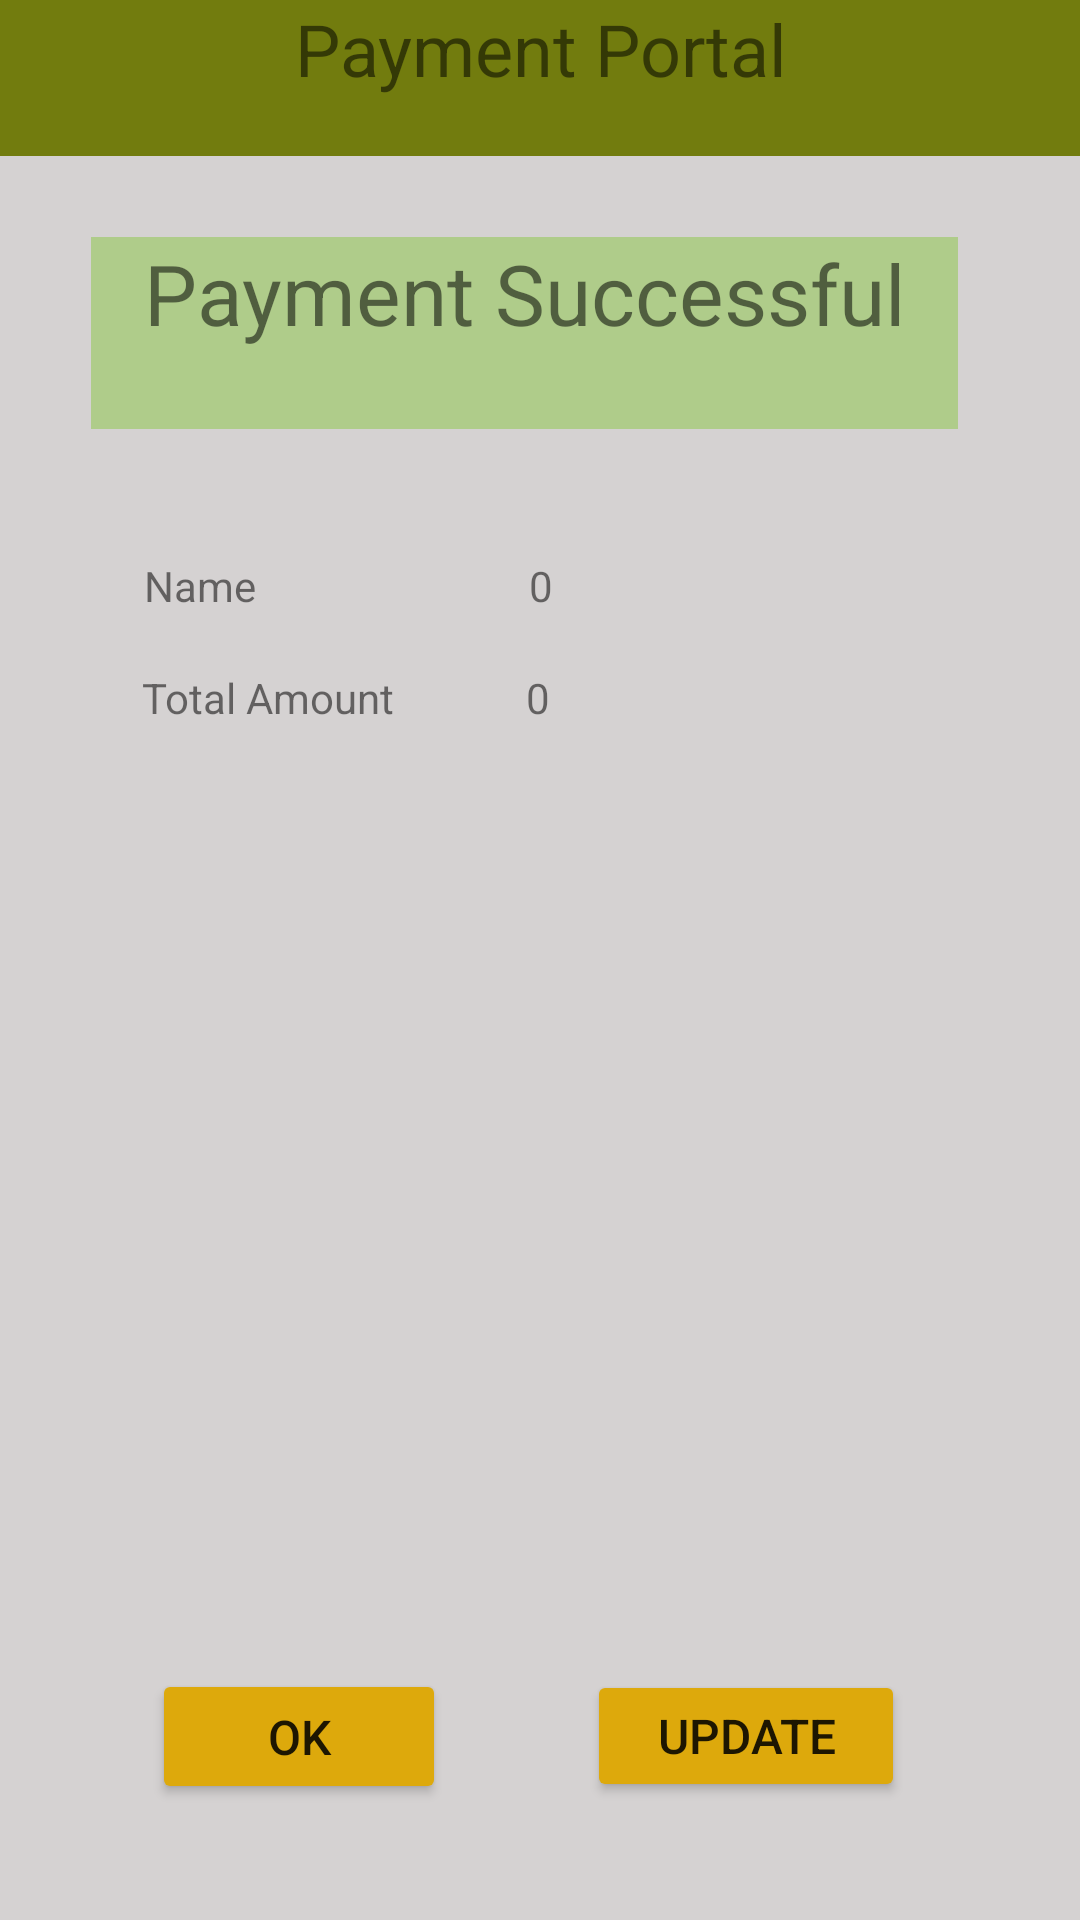

Android layout source for this screen:
<!-- AndroidManifest.xml: application theme Theme.MyApplication -->
<!-- res/layout/activity_payment_receipt.xml -->
<?xml version="1.0" encoding="utf-8"?>
<androidx.constraintlayout.widget.ConstraintLayout xmlns:android="http://schemas.android.com/apk/res/android"
    xmlns:app="http://schemas.android.com/apk/res-auto"
    xmlns:tools="http://schemas.android.com/tools"
    android:layout_width="match_parent"
    android:layout_height="match_parent"
    android:background="#675B5B"
    android:backgroundTint="#6A9A9494"
    tools:context=".PaymentReceipt">

    <TextView
        android:id="@+id/textView3"
        android:layout_width="413dp"
        android:layout_height="52dp"
        android:background="#B8C34C"
        android:backgroundTint="#727C0E"
        android:text="Payment Portal"
        android:textAlignment="center"
        android:textSize="24sp"
        app:layout_constraintBottom_toBottomOf="parent"
        app:layout_constraintEnd_toEndOf="parent"
        app:layout_constraintHorizontal_bias="0.5"
        app:layout_constraintStart_toStartOf="parent"
        app:layout_constraintTop_toTopOf="parent"
        app:layout_constraintVertical_bias="0.0" />

    <Button
        android:id="@+id/btnUpdate"
        android:layout_width="106dp"
        android:layout_height="44dp"
        android:backgroundTint="#DDA90C"
        android:text="Update"
        android:textSize="16sp"
        app:layout_constraintBottom_toBottomOf="parent"
        app:layout_constraintEnd_toEndOf="parent"
        app:layout_constraintHorizontal_bias="0.77"
        app:layout_constraintStart_toStartOf="parent"
        app:layout_constraintTop_toTopOf="parent"
        app:layout_constraintVertical_bias="0.934" />

    <Button
        android:id="@+id/btnOk"
        android:layout_width="98dp"
        android:layout_height="45dp"
        android:backgroundTint="#DDA90C"
        android:text="OK"
        android:textSize="16sp"
        app:layout_constraintBottom_toBottomOf="parent"
        app:layout_constraintEnd_toEndOf="parent"
        app:layout_constraintHorizontal_bias="0.194"
        app:layout_constraintStart_toStartOf="parent"
        app:layout_constraintTop_toTopOf="parent"
        app:layout_constraintVertical_bias="0.935" />

    <TextView
        android:id="@+id/textView4"
        android:layout_width="289dp"
        android:layout_height="64dp"
        android:background="#A4BF85"
        android:backgroundTint="#6F7DC32D"
        android:text="@string/payment_successful"
        android:textAlignment="center"
        android:textSize="28sp"
        app:layout_constraintBottom_toBottomOf="parent"
        app:layout_constraintEnd_toEndOf="parent"
        app:layout_constraintHorizontal_bias="0.426"
        app:layout_constraintStart_toStartOf="parent"
        app:layout_constraintTop_toTopOf="parent"
        app:layout_constraintVertical_bias="0.137" />

    <TextView
        android:id="@+id/textView11"
        android:layout_width="wrap_content"
        android:layout_height="wrap_content"
        android:text="Name"
        app:layout_constraintBottom_toBottomOf="parent"
        app:layout_constraintEnd_toEndOf="parent"
        app:layout_constraintHorizontal_bias="0.149"
        app:layout_constraintStart_toStartOf="parent"
        app:layout_constraintTop_toTopOf="parent"
        app:layout_constraintVertical_bias="0.299" />

    <TextView
        android:id="@+id/textView13"
        android:layout_width="wrap_content"
        android:layout_height="wrap_content"
        android:text="Total Amount"
        app:layout_constraintBottom_toBottomOf="parent"
        app:layout_constraintEnd_toEndOf="parent"
        app:layout_constraintHorizontal_bias="0.171"
        app:layout_constraintStart_toStartOf="parent"
        app:layout_constraintTop_toTopOf="parent"
        app:layout_constraintVertical_bias="0.359" />

    <TextView
        android:id="@+id/tvName"
        android:layout_width="wrap_content"
        android:layout_height="wrap_content"
        android:text="0"
        app:layout_constraintBottom_toBottomOf="parent"
        app:layout_constraintEnd_toEndOf="parent"
        app:layout_constraintHorizontal_bias="0.501"
        app:layout_constraintStart_toStartOf="parent"
        app:layout_constraintTop_toTopOf="parent"
        app:layout_constraintVertical_bias="0.299" />

    <TextView
        android:id="@+id/tvAmt"
        android:layout_width="wrap_content"
        android:layout_height="wrap_content"
        android:text="0"
        app:layout_constraintBottom_toBottomOf="parent"
        app:layout_constraintEnd_toEndOf="parent"
        app:layout_constraintHorizontal_bias="0.498"
        app:layout_constraintStart_toStartOf="parent"
        app:layout_constraintTop_toTopOf="parent"
        app:layout_constraintVertical_bias="0.359" />
</androidx.constraintlayout.widget.ConstraintLayout>
<!-- resources referenced by this layout -->
<resources>
  <string name="payment_successful">Payment Successful</string>
  <style name="Theme.MyApplication" parent="Theme.MaterialComponents.DayNight.NoActionBar">
          
          <item name="colorPrimary">@color/purple_500</item>
          <item name="colorPrimaryVariant">@color/purple_700</item>
          <item name="colorOnPrimary">@color/white</item>
          
          <item name="colorSecondary">@color/teal_200</item>
          <item name="colorSecondaryVariant">@color/teal_700</item>
          <item name="colorOnSecondary">@color/black</item>
          
          <item name="android:statusBarColor">#FFE7B10A</item>
          
      </style>
  <!-- not gathered from this repository: default colours our renderer supplied (Android Studio template values) -->
  <color name="purple_500">#FF6200EE</color>
  <color name="purple_700">#FF3700B3</color>
  <color name="teal_200">#FF03DAC5</color>
  <color name="teal_700">#FF018786</color>
  <color name="black">#FF000000</color>
  <color name="white">#FFFFFFFF</color>
</resources>
